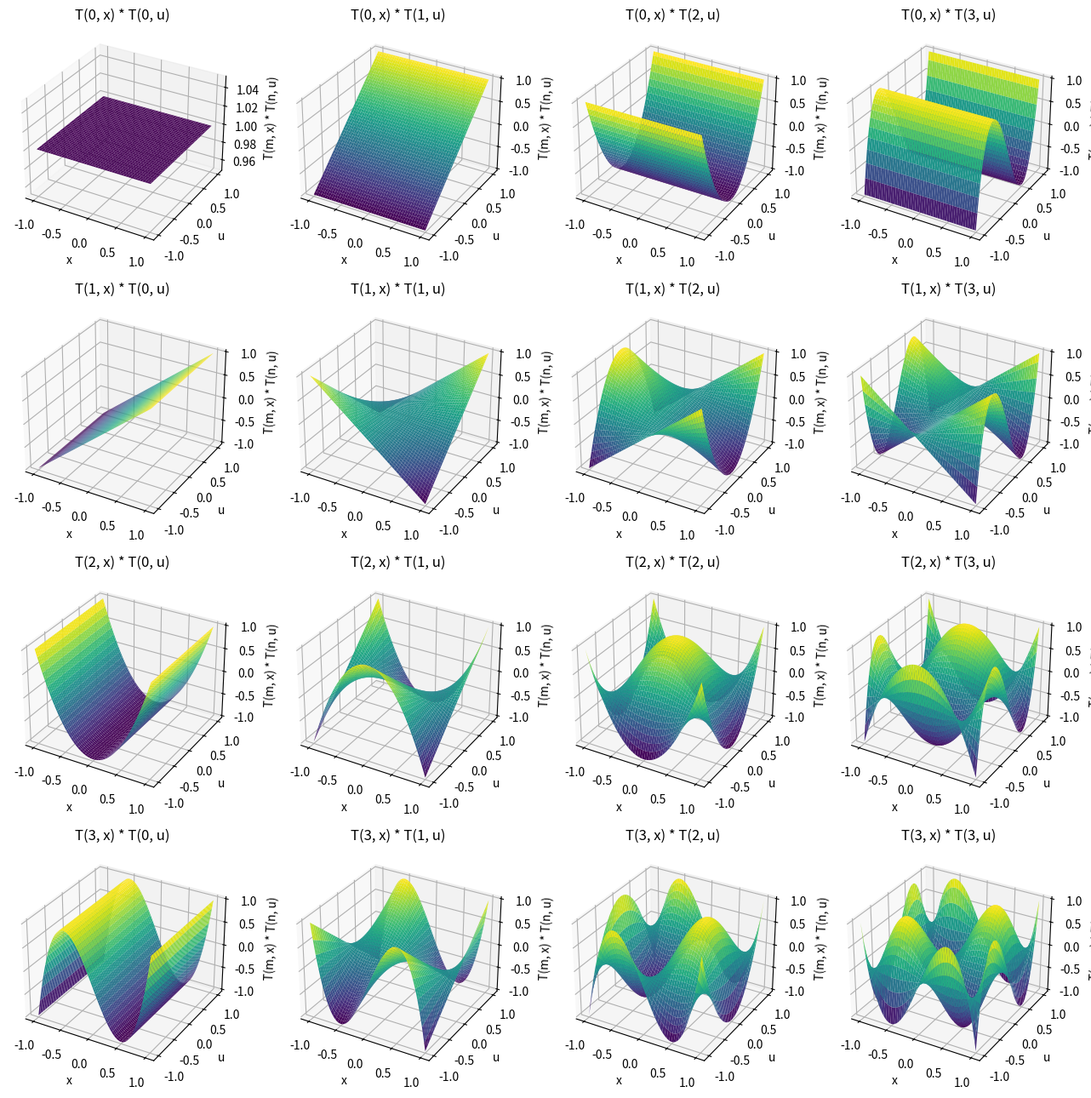
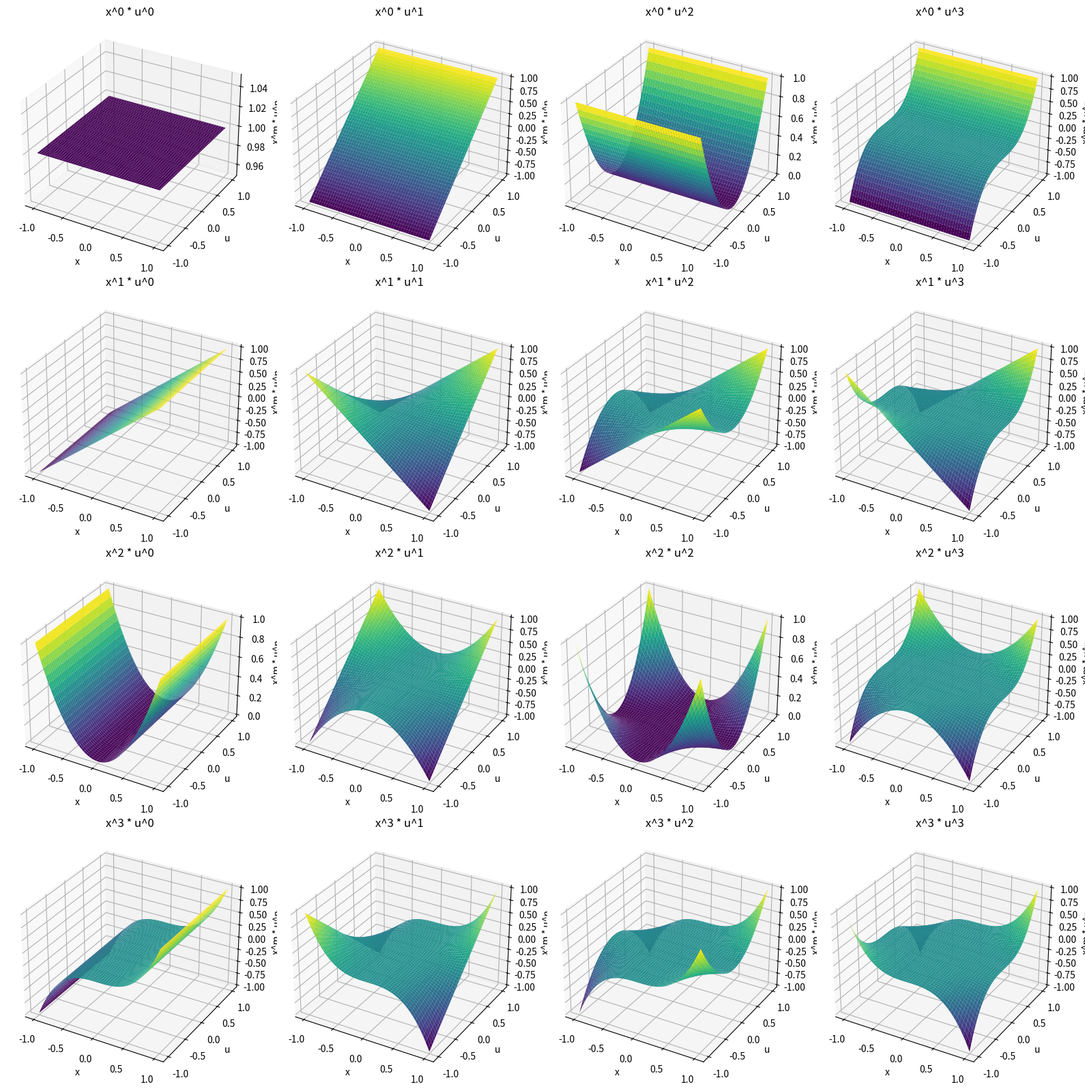

These figures' Python source, in order:
"""
    Basis functions to construct the characteristic functions of the symmetry generators.
"""

import numpy as np
from numpy.polynomial.chebyshev import chebder, chebval


"""
    Monomial basis functions and their derivatives.
"""

def monomial_bf(x, u, m, n):
    return x**m * u**n

def monomial_bf_dx(x, u, m, n):
    if m == 0:
        return np.zeros_like(x * u, dtype=float)
    return m * x**(m - 1) * u**n

def monomial_bf_du(x, u, m, n):
    if n == 0:
        return np.zeros_like(x * u, dtype=float)
    return n * x**m * u**(n - 1)

"""
    Chebyshev basis functions and their derivatives.
"""

def T(n, x):
    c = np.zeros(n + 1)
    c[n] = 1
    return chebval(x, c)


def dT(n, x):
    if n == 0:
        return np.zeros_like(x)

    c = np.zeros(n + 1)
    c[n] = 1

    dc = chebder(c)

    return chebval(x, dc)


def chebyshev_bf(x, u, m, n):
    return T(m, x) * T(n, u)


def chebyshev_bf_dx(x, u, m, n):
    return dT(m, x) * T(n, u)


def chebyshev_bf_du(x, u, m, n):
    return T(m, x) * dT(n, u)

"""
    Dictionary of basis functions and their derivatives. The keys are the names of the basis functions, and the values are tuples of the form (basis_function, derivative_wrt_x, derivative_wrt_u).
"""

BASIS_FUNCTIONS = {
    "monomial": (monomial_bf, monomial_bf_dx, monomial_bf_du),
    "chebyshev": (chebyshev_bf, chebyshev_bf_dx, chebyshev_bf_du),
}

# Reconstruct characteristic functions of the learnt vector field from basis function family, list of basis function params, and list of learnt coefficients.
def characteristic_functions(L, L_x, L_u, P, coeffs):
    # No testing for now
    # The first half of the coefficient list belongs to the first characteristic function
    coeff_no = len(coeffs)
    if coeff_no % 2 != 0:
        raise ValueError(f"The number of coefficients is {coeff_no} which is not an even number.")

    xi_coeffs = coeffs[0:int(coeff_no/2)]
    eta_coeffs = coeffs[int(coeff_no/2):]
    
    # Compute the characteristic functions
    xi = L.T@xi_coeffs
    eta = L.T@eta_coeffs
    zeta = -P @ (P @ L_u.T + L_x.T) @ xi_coeffs + (P @ L_u.T + L_x.T) @ eta_coeffs

    return xi, eta, zeta


# Test chevyshev polynomials
if __name__ == "__main__":
    """
        Plot chevyshev basis ranging with m, n ranging from 0 to 3. Make a subplot 3d surface for each combination of m, n.
    """
    import matplotlib.pyplot as plt

    x = np.linspace(-1, 1, 100)
    u = np.linspace(-1, 1, 100)
    X, U = np.meshgrid(x, u)

    fig, axs = plt.subplots(4, 4, figsize=(16, 16), subplot_kw={"projection": "3d"})
    for m in range(4):
        for n in range(4):
            ax = axs[m, n]
            Z = chebyshev_bf(X, U, m, n)
            ax.plot_surface(X, U, Z, cmap="viridis")
            ax.set_title(f"T({m}, x) * T({n}, u)")
            ax.set_xlabel("x")
            ax.set_ylabel("u")
            ax.set_zlabel("T(m, x) * T(n, u)")


    """
     In a new figure, plot the monomial basis functions with m, n ranging from 0 to 3. Make a subplot 3d surface for each combination of m, n.
    """
    fig, axs = plt.subplots(4, 4, figsize=(16, 16), subplot_kw={"projection": "3d"})
    for m in range(4):
        for n in range(4):
            ax = axs[m, n]
            Z = monomial_bf(X, U, m, n)
            ax.plot_surface(X, U, Z, cmap="viridis")
            ax.set_title(f"x^{m} * u^{n}")
            ax.set_xlabel("x")
            ax.set_ylabel("u")
            ax.set_zlabel("x^m * u^n")
    plt.tight_layout()
    plt.show()
